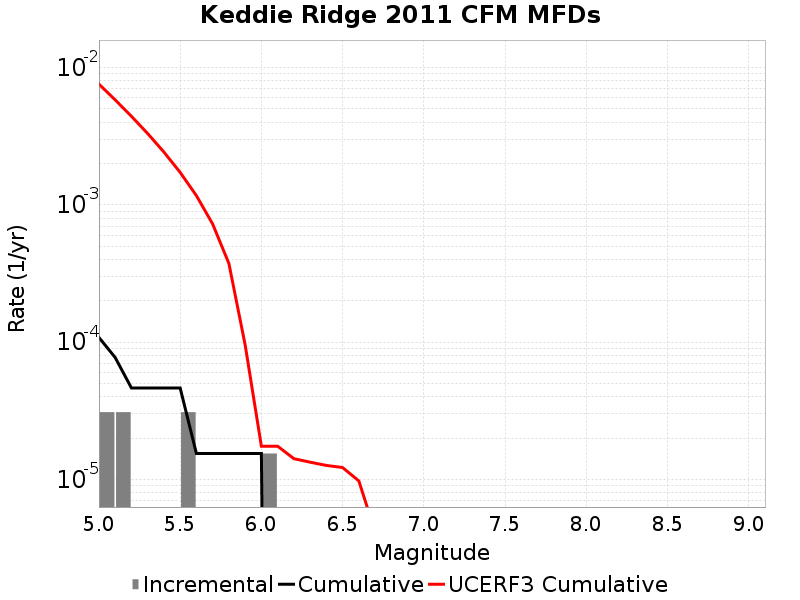

Data behind this chart, as committed beside it:
Magnitude, Incremental Rate, Cumulative Rate, UCERF3 Cumulative Rate
5.05, 3.09594E-5, 1.083579E-4, 0.007572
5.15, 3.09594E-5, 7.73985E-5, 0.005813
5.25, 0.0, 4.64391E-5, 0.004416
5.35, 0.0, 4.64391E-5, 0.003306
5.45, 0.0, 4.64391E-5, 0.002424
5.55, 3.09594E-5, 4.64391E-5, 0.001724
5.65, 0.0, 1.54797E-5, 0.001168
5.75, 0.0, 1.54797E-5, 7.2563265E-4
5.85, 0.0, 1.54797E-5, 3.7462942E-4
5.95, 0.0, 1.54797E-5, 9.5817675E-5
6.05, 1.54797E-5, 1.54797E-5, 1.7504675E-5
6.15, 0.0, 0.0, 1.7504675E-5
6.25, 0.0, 0.0, 1.4200478E-5
6.35, 0.0, 0.0, 1.33914255E-5
6.45, 0.0, 0.0, 1.2676798E-5
6.55, 0.0, 0.0, 1.2240381E-5
6.65, 0.0, 0.0, 9.775883E-6
6.75, 0.0, 0.0, 4.1739095E-6
6.85, 0.0, 0.0, 1.2812885E-6
6.95, 0.0, 0.0, 0.0
7.05, 0.0, 0.0, 0.0
7.15, 0.0, 0.0, 0.0
7.25, 0.0, 0.0, 0.0
7.35, 0.0, 0.0, 0.0
7.45, 0.0, 0.0, 0.0
7.55, 0.0, 0.0, 0.0
7.65, 0.0, 0.0, 0.0
7.75, 0.0, 0.0, 0.0
7.85, 0.0, 0.0, 0.0
7.95, 0.0, 0.0, 0.0
8.05, 0.0, 0.0, 0.0
8.15, 0.0, 0.0, 0.0
8.25, 0.0, 0.0, 0.0
8.35, 0.0, 0.0, 0.0
8.45, 0.0, 0.0, 0.0
8.55, 0.0, 0.0, 0.0
8.65, 0.0, 0.0, 0.0
8.75, 0.0, 0.0, 0.0
8.85, 0.0, 0.0, 0.0
8.95, 0.0, 0.0, 0.0
9.05, 0.0, 0.0, 0.0
